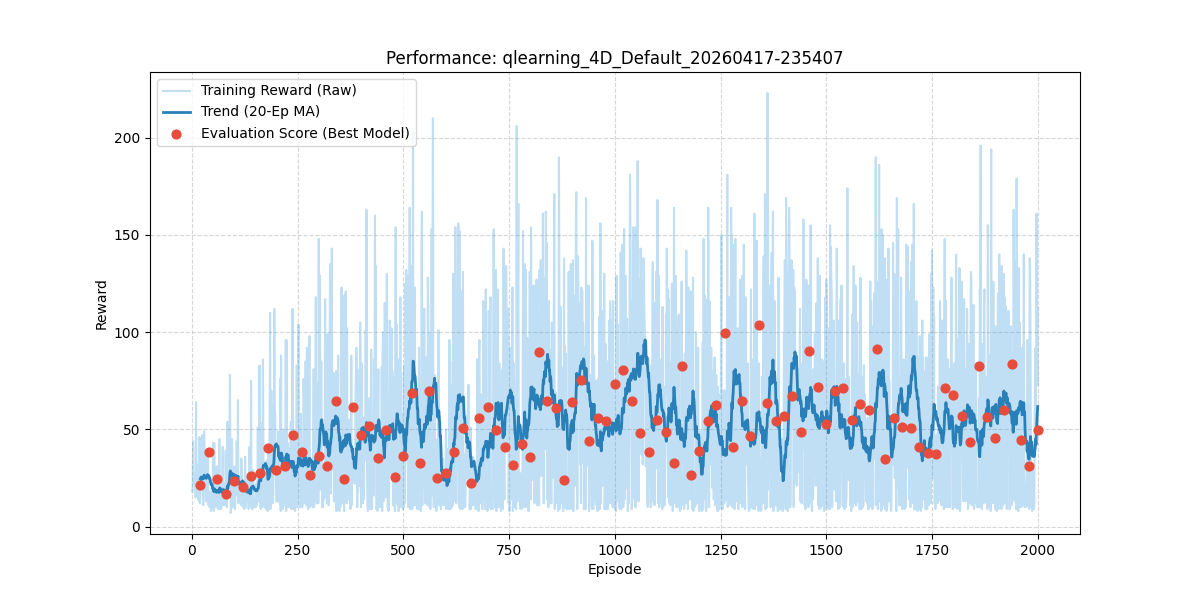

The table this chart was drawn from, first rows:
episode, reward, length, epsilon, lr, eval_reward
1, 18.0, 19, 1.0, 0.03, 
2, 22.0, 23, 0.995, 0.03, 
3, 44.0, 45, 0.99, 0.03, 
4, 24.0, 25, 0.9851, 0.03, 
5, 27.0, 28, 0.9801, 0.03, 
6, 22.0, 23, 0.9752, 0.03, 
7, 23.0, 24, 0.9704, 0.03, 
8, 21.0, 22, 0.9655, 0.03, 
9, 15.0, 16, 0.9607, 0.03, 
10, 64.0, 65, 0.9559, 0.03, 
11, 16.0, 17, 0.9511, 0.03, 
12, 32.0, 33, 0.9464, 0.03, 
13, 27.0, 28, 0.9416, 0.03, 
14, 20.0, 21, 0.9369, 0.03, 
15, 14.0, 15, 0.9322, 0.03, 
16, 16.0, 17, 0.9276, 0.03, 
17, 13.0, 14, 0.9229, 0.03, 
18, 46.0, 47, 0.9183, 0.03, 
19, 12.0, 13, 0.9137, 0.03, 
20, 15.0, 16, 0.9092, 0.03, 21.3
21, 26.0, 27, 0.9046, 0.03, 
22, 33.0, 34, 0.9001, 0.03, 
23, 19.0, 20, 0.8956, 0.03, 
24, 47.0, 48, 0.8911, 0.03, 
25, 23.0, 24, 0.8867, 0.03, 
26, 22.0, 23, 0.8822, 0.03, 
27, 11.0, 12, 0.8778, 0.03, 
28, 25.0, 26, 0.8734, 0.03, 
29, 49.0, 50, 0.8691, 0.03, 
30, 42.0, 43, 0.8647, 0.03, 
31, 19.0, 20, 0.8604, 0.03, 
32, 36.0, 37, 0.8561, 0.03, 
33, 15.0, 16, 0.8518, 0.03, 
34, 13.0, 14, 0.8475, 0.03, 
35, 17.0, 18, 0.8433, 0.03, 
36, 36.0, 37, 0.8391, 0.03, 
37, 29.0, 30, 0.8349, 0.03, 
38, 38.0, 39, 0.8307, 0.03, 
39, 11.0, 12, 0.8266, 0.03, 
40, 11.0, 12, 0.8224, 0.03, 38.4
41, 18.0, 19, 0.8183, 0.03, 
42, 10.0, 11, 0.8142, 0.03, 
43, 17.0, 18, 0.8102, 0.03, 
44, 17.0, 18, 0.8061, 0.03, 
45, 8.0, 9, 0.8021, 0.03, 
46, 9.0, 10, 0.7981, 0.03, 
47, 20.0, 21, 0.7941, 0.03, 
48, 17.0, 18, 0.7901, 0.03, 
49, 11.0, 12, 0.7862, 0.03, 
50, 43.0, 44, 0.7822, 0.03, 
51, 12.0, 13, 0.7783, 0.03, 
52, 8.0, 9, 0.7744, 0.03, 
53, 43.0, 44, 0.7705, 0.03, 
54, 11.0, 12, 0.7667, 0.03, 
55, 10.0, 11, 0.7629, 0.03, 
56, 24.0, 25, 0.759, 0.03, 
57, 30.0, 31, 0.7553, 0.03, 
58, 22.0, 23, 0.7515, 0.03, 
59, 31.0, 32, 0.7477, 0.03, 
60, 10.0, 11, 0.744, 0.03, 24.4
... 1,940 more rows
